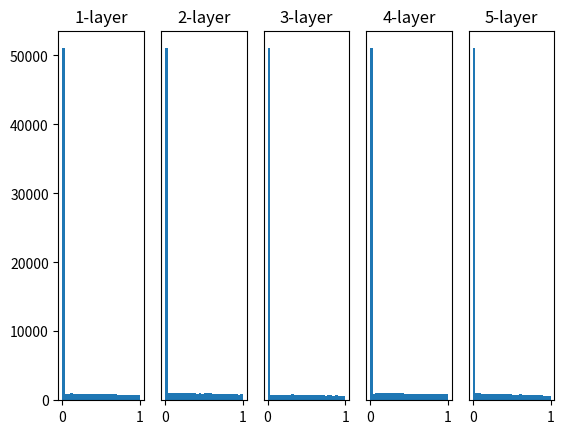

Write the Python code that produced this figure.
# coding: utf-8
import numpy as np
import matplotlib.pyplot as plt


def sigmoid(x):
	return 1 / (1 + np.exp(-x))

def ReLU(x):
	return np.maximum(0, x)

def tanh(x):
	return np.tanh(x)

input_data = np.random.randn(1000, 100)
node_num = 100
hidden_layer_size = 5
activations = {}

x = input_data

for i in range(hidden_layer_size):
	if i != 0:
		x = activations[i-1]

	## init options
	# w = np.random.randn(node_num, node_num) * 1
	# w = np.random.randn(node_num, node_num) * 0.01
	# w = np.random.randn(node_num, node_num) * np.sqrt(1.0 / node_num)
	w = np.random.randn(node_num, node_num) * np.sqrt(2.0 / node_num)

	a = np.dot(x, w)

	## activation options
	# z = sigmoid(a)
	z = ReLU(a)
	# z = tanh(a)

	activations[i] = z

for i, a in activations.items():
	plt.subplot(1, len(activations), i+1)
	plt.title(str(i+1) + "-layer")
	if i != 0: plt.yticks([], [])


	plt.hist(a.flatten(), 30, range=(0, 1))
plt.show()

		